Run: headless pygame with SDL's dummy video driver; simulated clock (each Clock.tick advances the game by its frame time, no real sleeping); random seed 0; keys injected as events and as key.get_pressed() state; no mouse input.
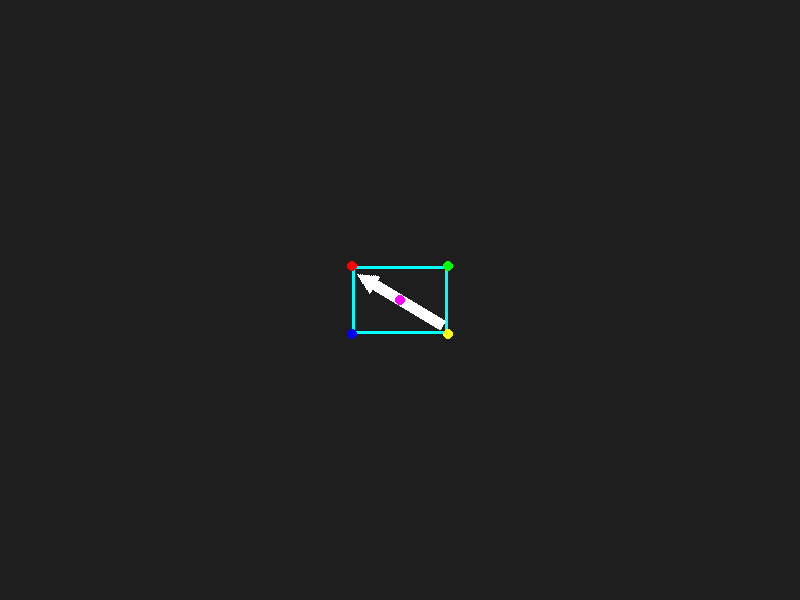
Frame 1 of 4 · flips 1–60 · no input
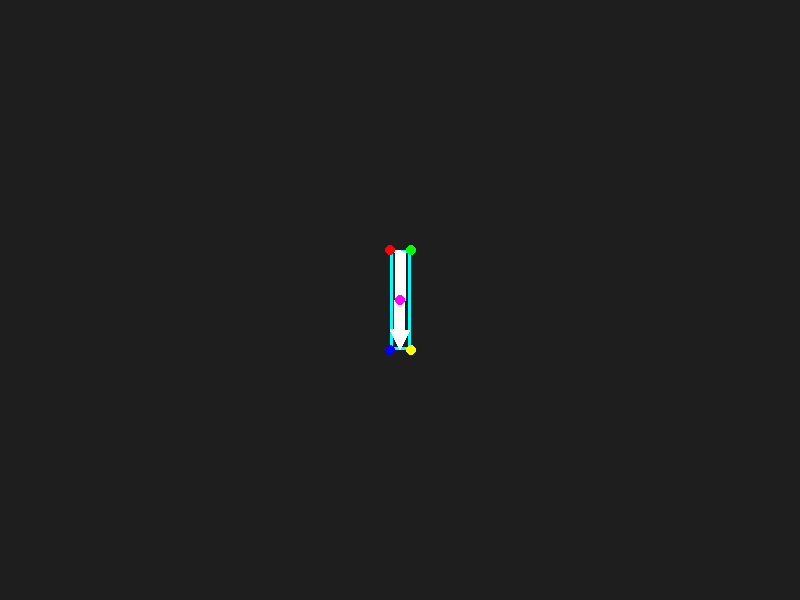
Frame 2 of 4 · flips 61–180 · tapped SPACE, RETURN · held RIGHT (→), D
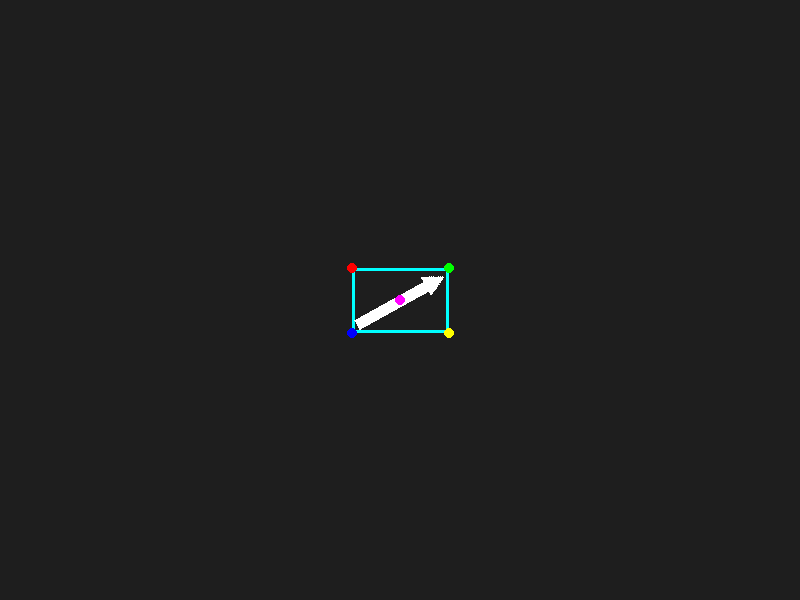
Frame 3 of 4 · flips 181–300 · held DOWN (↓), S
Frame 4 of 4 · flips 301–420 · held LEFT (←), A, UP (↑), W · screen same as frame 1, image omitted

The pygame program that drew these frames:

import pygame

pygame.init()

# Размеры экрана
WIDTH, HEIGHT = 800, 600
screen = pygame.display.set_mode((WIDTH, HEIGHT))
pygame.display.set_caption("Bounding Box Вращение")

# Центр экрана (центр вращения)
CENTER = (WIDTH // 2, HEIGHT // 2)

# Создаём стрелку
arrow = pygame.Surface((20, 100), pygame.SRCALPHA)  # Прозрачный фон
pygame.draw.polygon(arrow, (255, 255, 255), [(10, 0), (20, 20), (15, 20), (15, 100), (5, 100), (5, 20), (0, 20)])

# Основной цикл
angle = 0
running = True
clock = pygame.time.Clock()

while running:
    screen.fill((30, 30, 30))  # Чёрный фон

    # Поворачиваем стрелку
    rotated_arrow = pygame.transform.rotate(arrow, angle)

    # Получаем новые границы изображения
    rect = rotated_arrow.get_rect(center=CENTER)

    # **Bounding Box**
    pygame.draw.rect(screen, (0, 255, 255), rect, 3)  # Прямоугольник голубого цвета

    # **Рисуем стрелку**
    screen.blit(rotated_arrow, rect.topleft)

    # **Рисуем точки углов**
    pygame.draw.circle(screen, (255, 0, 0), rect.topleft, 5)      # 🔴 Верхний левый угол
    pygame.draw.circle(screen, (0, 255, 0), rect.topright, 5)     # 🟢 Верхний правый угол
    pygame.draw.circle(screen, (0, 0, 255), rect.bottomleft, 5)   # 🔵 Нижний левый угол
    pygame.draw.circle(screen, (255, 255, 0), rect.bottomright, 5)  # 🟡 Нижний правый угол

    # **Рисуем центр вращения**
    pygame.draw.circle(screen, (255, 0, 255), CENTER, 5)  # Фиолетовый центр

    # Обновляем экран
    pygame.display.flip()
    clock.tick(30)  # Медленный FPS

    # Увеличиваем угол поворота
    angle += 1

    # Проверяем выход
    for event in pygame.event.get():
        if event.type == pygame.QUIT:
            running = False

pygame.quit()
